Run: headless pygame with SDL's dummy video driver; simulated clock (each Clock.tick advances the game by its frame time, no real sleeping); random seed 0; keys injected as events and as key.get_pressed() state; no mouse input.
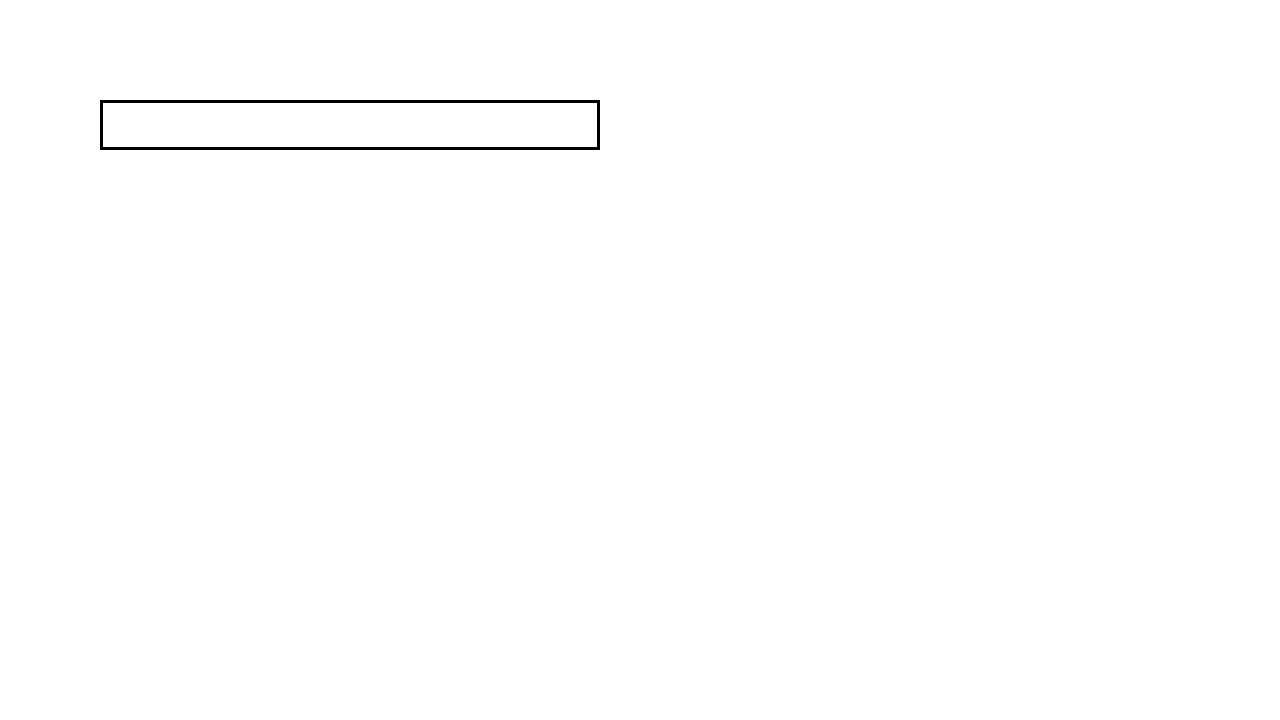
Frame 1 of 4 · flips 1–60 · no input
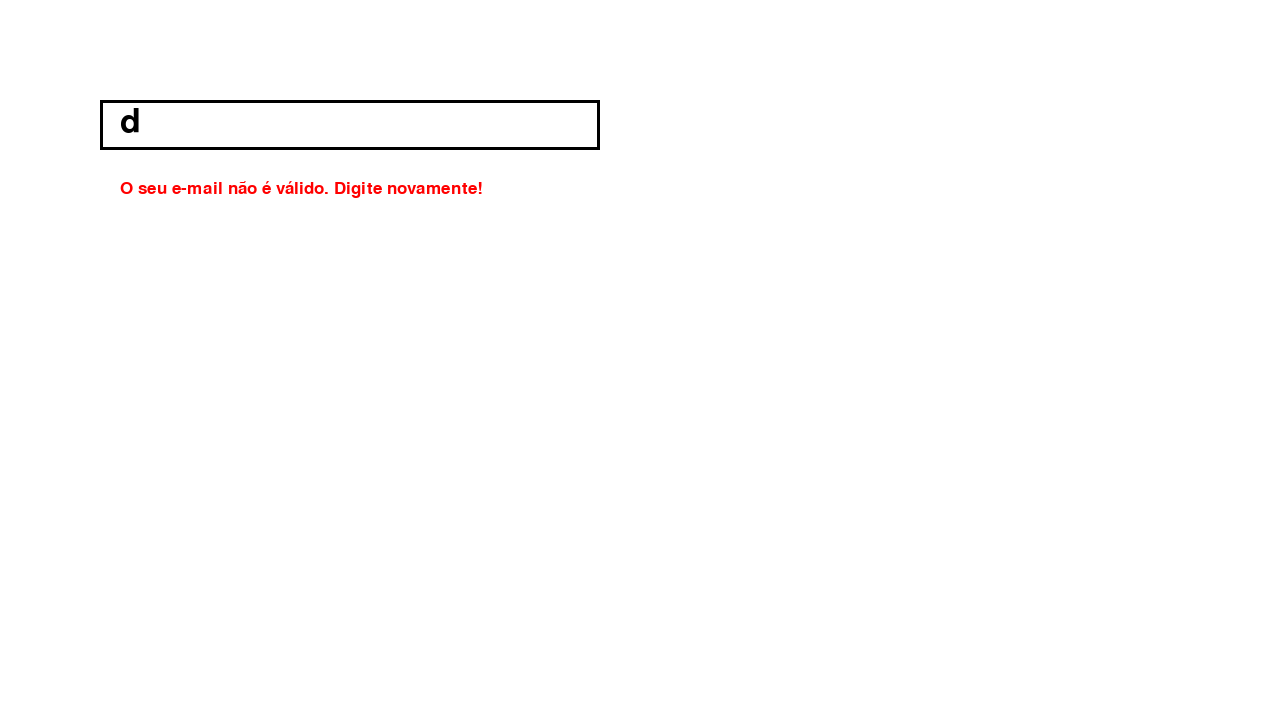
Frame 2 of 4 · flips 61–180 · tapped SPACE, RETURN · held RIGHT (→), D
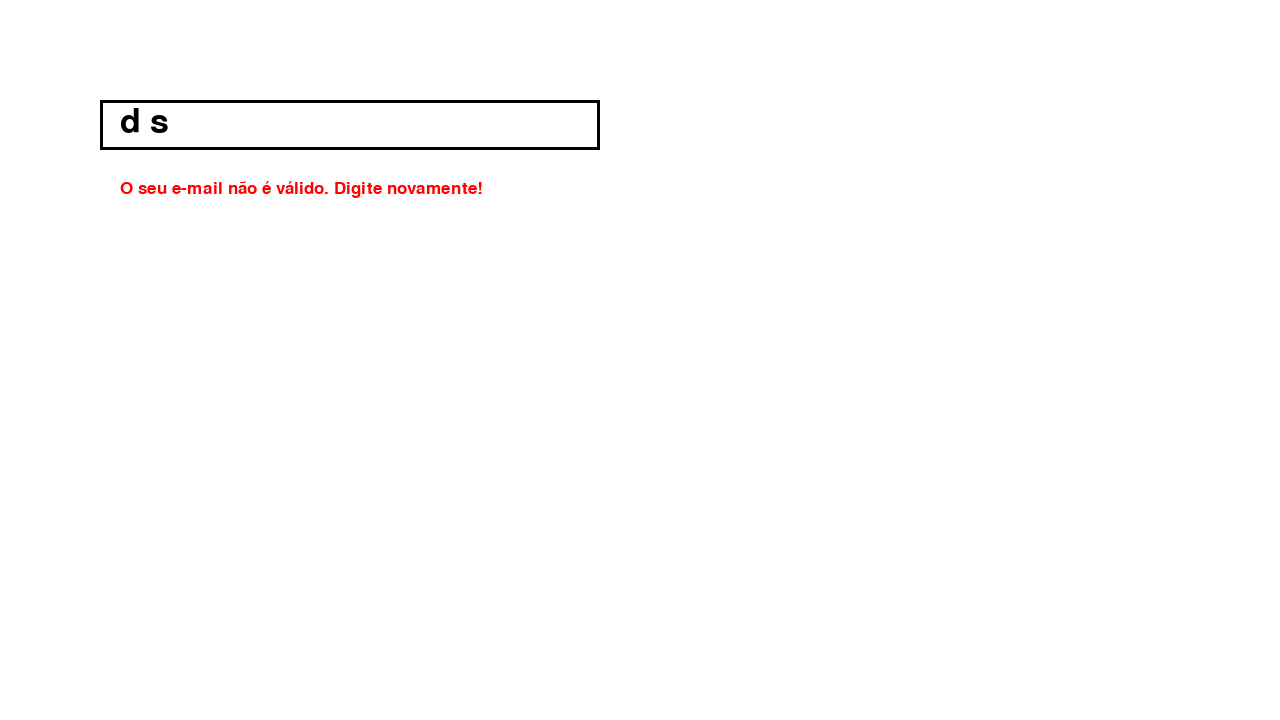
Frame 3 of 4 · flips 181–300 · held DOWN (↓), S
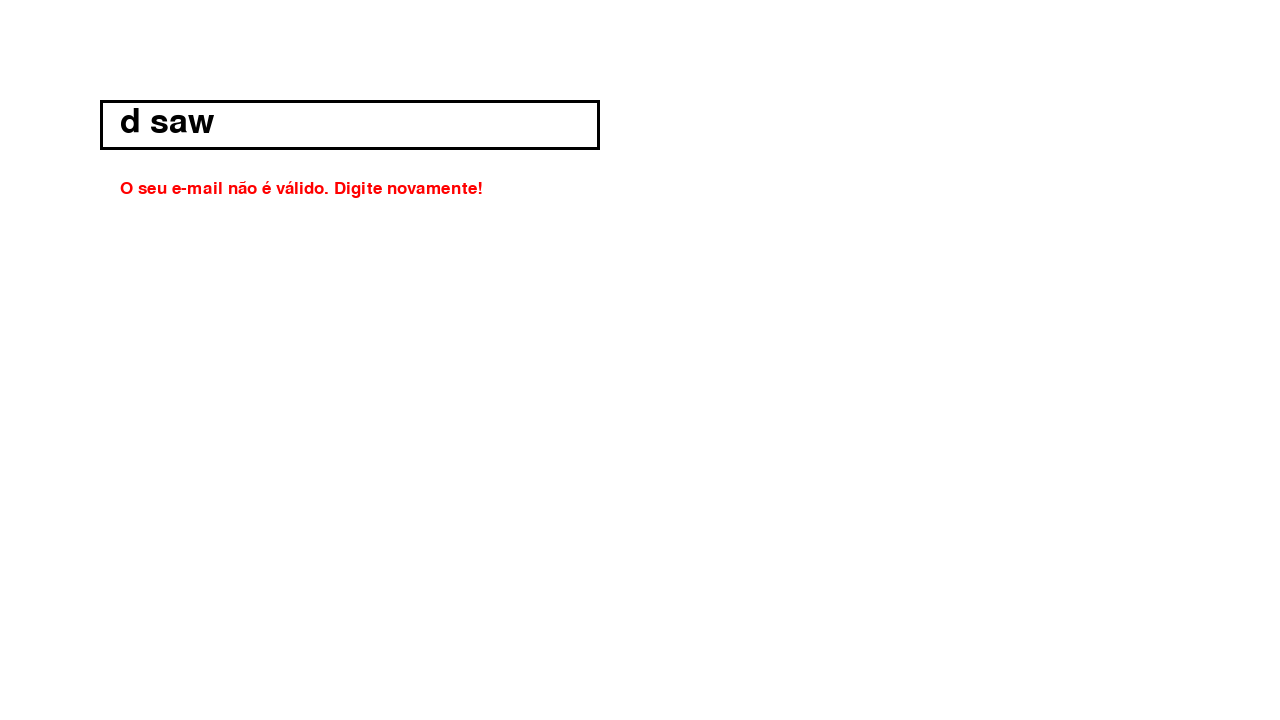
Frame 4 of 4 · flips 301–420 · held LEFT (←), A, UP (↑), W

The pygame program that drew these frames:

import pygame

## Definições de funções
# def valida_email(email):
#     sufixo = email[-8:]
#     if sufixo == "@puc.com":
#         return True
#     else:
#         return False

def valida_email(email):
    return email[-8:] == "@puc.com"

def possui_maiuscula(senha):
    for carac in senha:
        if 'A' <= carac <= 'Z':
            return True
    return False

def possui_minuscula(senha):
    for carac in senha:
        if 'a' <= carac <= 'z':
            return True
    return False

def possui_numero(senha):
    for carac in senha:
        if carac.isnumeric():
            return True
    return False

def valida_senha(senha):
    if len(senha) < 8:
        return False
    if not possui_maiuscula(senha):
        return False
    if not possui_minuscula(senha):
        return False
    if not possui_numero(senha):
        return False
    
    return True

def criptografa(senha):
    senha_cripto = ""
    for carac in senha:
        if carac.isalpha():
            pos_alpha = ord(carac) - ord('a')
            pos_alpha = (pos_alpha + 3) % 26
            pos_ascii = pos_alpha + ord('a')
            senha_cripto += chr(pos_ascii)
    return senha_cripto




## Configurar e utilizar o pygame
pygame.init()
screen = pygame.display.set_mode((1280, 720))
running = True

input_string = ""
valid_email = False
pressed_enter = False
fonte = pygame.font.Font(size=50)
fonte_validation = pygame.font.Font(size=25)

while running:
    for event in pygame.event.get():
        if event.type == pygame.QUIT:
            running = False
        if event.type == pygame.KEYDOWN:
            if event.key == pygame.K_BACKSPACE:
                input_string = input_string[:-1]
            elif event.key == pygame.K_RETURN:
                pressed_enter = True
                valid_email = valida_email(input_string)
            else:
                input_string += event.unicode

    screen.fill("white")
    pygame.draw.rect(screen, "black", (100, 100, 500, 50), 3)
    input_text = fonte.render(input_string, True, "#000000")
    screen.blit(input_text, (120, 105))
    if pressed_enter:
        if valid_email:
            valid_text = fonte_validation.render("Parabéns, o seu e-mail é válido!", True, "green")
            screen.blit(valid_text, (120, 180))
        else:
            valid_text = fonte_validation.render("O seu e-mail não é válido. Digite novamente!", True, "red")
            screen.blit(valid_text, (120, 180))

    pygame.display.update()
